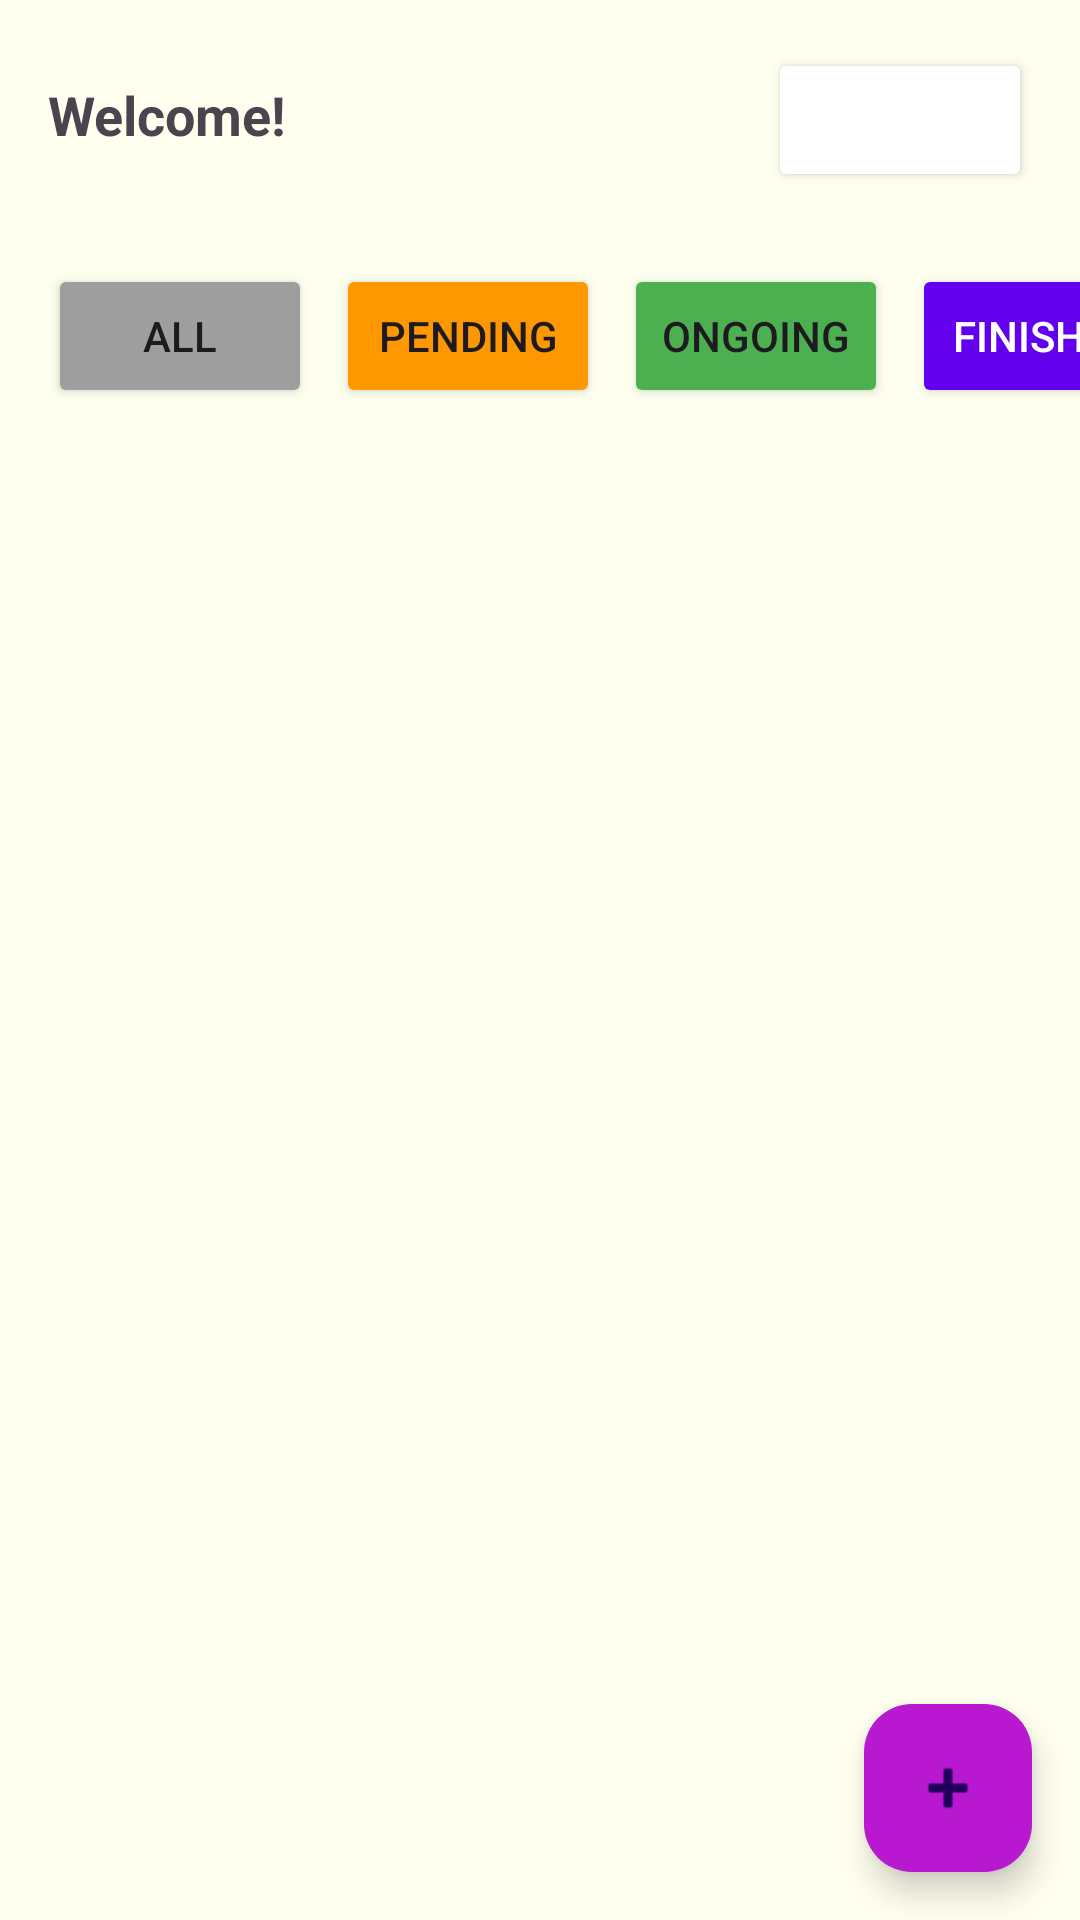

Android layout source for this screen:
<!-- AndroidManifest.xml: application theme Theme.FocusTrack -->
<!-- res/layout/activity_main.xml -->
<?xml version="1.0" encoding="utf-8"?>
<LinearLayout xmlns:android="http://schemas.android.com/apk/res/android"
    xmlns:app="http://schemas.android.com/apk/res-auto"
    android:layout_width="match_parent"
    android:layout_height="match_parent"
    android:background="#FFFFF0"
    android:orientation="vertical">
    
    <LinearLayout
        android:layout_width="match_parent"
        android:layout_height="wrap_content"
        android:orientation="horizontal"
        android:padding="16dp">

        <TextView
            android:id="@+id/textViewWelcome"
            android:layout_width="0dp"
            android:layout_height="wrap_content"
            android:layout_weight="0.7"
            android:paddingTop="10dp"
            android:text="Welcome!"
            android:textSize="18sp"
            android:textStyle="bold" />

        <Button
            android:id="@+id/btnLogout"
            android:layout_width="wrap_content"
            android:layout_height="wrap_content"
            android:layout_gravity="end"
            android:backgroundTint="@color/red"
            android:text="Logout"
            android:textColor="@android:color/white" />
    </LinearLayout>
    
    
    
    
    
    
    
    
    
    
    
    
    
    
    
    
    
    
    
    
    
    
    
    
    
    
    
    
    
    

    
    
    <HorizontalScrollView
        android:layout_width="match_parent"
        android:layout_height="wrap_content"
        android:scrollbars="none">

        <LinearLayout
            android:layout_width="wrap_content"
            android:layout_height="wrap_content"
            android:layout_gravity="center_vertical"
            android:layout_marginTop="8dp"
            android:layout_marginBottom="8dp"
            android:orientation="horizontal"
            android:paddingStart="16dp"
            android:paddingEnd="16dp">

            <Button
                android:id="@+id/btnAll"
                android:layout_width="wrap_content"
                android:layout_height="wrap_content"
                android:layout_marginEnd="8dp"
                android:text="All"
                app:backgroundTint="@color/colorAll"
                app:cornerRadius="30dp" />

            <Button
                android:id="@+id/btnPending"
                android:layout_width="wrap_content"
                android:layout_height="wrap_content"
                android:layout_marginEnd="8dp"
                android:text="Pending"
                app:backgroundTint="@color/colorPending"
                app:cornerRadius="30dp" />

            <Button
                android:id="@+id/btnOngoing"
                android:layout_width="wrap_content"
                android:layout_height="wrap_content"
                android:layout_marginEnd="8dp"
                android:text="Ongoing"
                app:backgroundTint="@color/colorOngoing"
                app:cornerRadius="30dp" />

            <Button
                android:id="@+id/btnFinished"
                android:layout_width="wrap_content"
                android:layout_height="wrap_content"
                android:layout_marginEnd="8dp"
                android:text="Finished"
                android:textColor="@android:color/white"
                app:backgroundTint="@color/primary"
                app:cornerRadius="30dp" />
        </LinearLayout>
    </HorizontalScrollView>
    
    <androidx.recyclerview.widget.RecyclerView
        android:id="@+id/recyclerViewTasks"
        android:layout_width="match_parent"
        android:layout_height="0dp"
        android:layout_weight="1"
        android:padding="8dp" />
    
    <com.google.android.material.floatingactionbutton.FloatingActionButton
        android:id="@+id/fabAddTask"
        android:layout_width="wrap_content"
        android:layout_height="wrap_content"
        android:layout_gravity="end"
        android:layout_margin="16dp"
        app:backgroundTint="@color/purple_700"
        app:srcCompat="@android:drawable/ic_input_add" />
</LinearLayout>
<!-- resources referenced by this layout -->
<resources>
  <color name="colorAll">#9E9E9E</color>
  <color name="colorOngoing">#4CAF50</color>
  <color name="colorPending">#FF9800</color>
  <color name="primary">#6200EE</color>
  <color name="purple_700">#B718D0</color>
  <style name="Theme.FocusTrack" parent="Base.Theme.FocusTrack" />
  <style name="Base.Theme.FocusTrack" parent="Theme.Material3.DayNight.NoActionBar">
          
          
      </style>
</resources>
